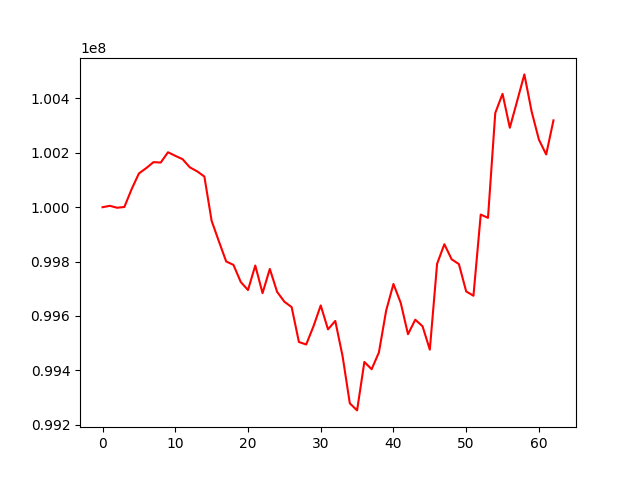

Values plotted in this chart, from the file beside it:
, 0
0, 100000000
1, 100005157
2, 99998064
3, 100000945
4, 100066553
5, 100124193
6, 100143707
7, 100165822
8, 100164289
9, 100202207
10, 100189096
11, 100176759
12, 100146730
13, 100132203
14, 100112848
15, 99949843
16, 99874228
17, 99800473
18, 99787865
19, 99725260
20, 99695311
21, 99785526
22, 99683950
23, 99773032
24, 99688763
25, 99652519
26, 99632645
27, 99504287
28, 99494981
29, 99561700
30, 99638738
31, 99550794
32, 99581732
33, 99452881
34, 99278699
35, 99252646
36, 99430858
37, 99404108
38, 99465890
39, 99620242
40, 99717731
41, 99648094
42, 99532850
43, 99586279
44, 99562090
45, 99476058
46, 99791800
47, 99863919
48, 99808418
49, 99790766
50, 99690245
51, 99674396
52, 99972919
53, 99961045
54, 100346757
55, 100417093
56, 100292337
57, 100389866
58, 100488567
59, 100351922
... 3 more rows
